Photos from the image-classification dataset "kirby_split" in the GitHub repository ypcrego/deep-learning-custom-dataset. Its 6 classes are: Bandana Dee, Dee, King, Kirby, Meta Knight, Waddle Doo.

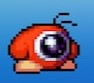
Label: Waddle Doo

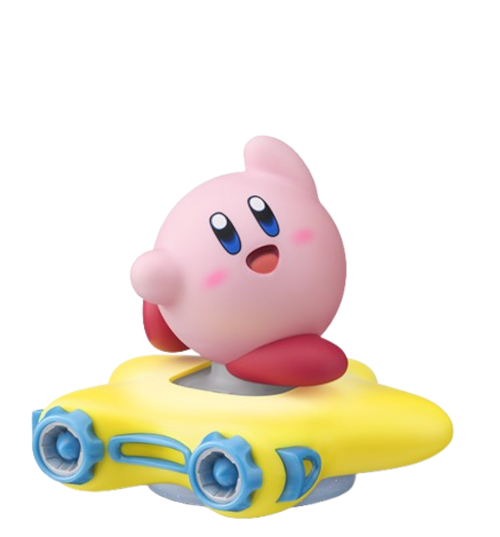
Label: Kirby

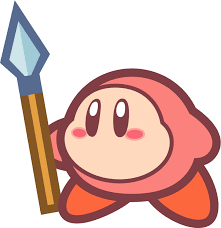
Label: Bandana Dee

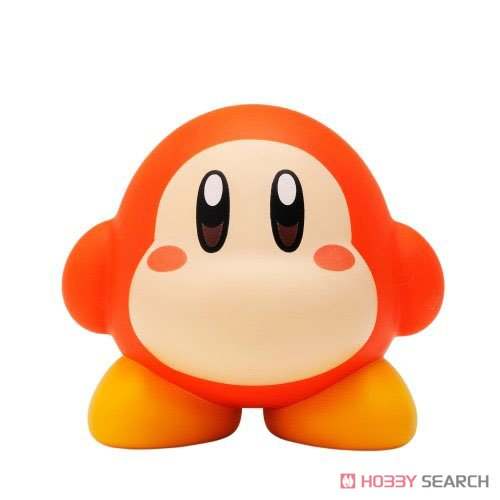
Label: Dee

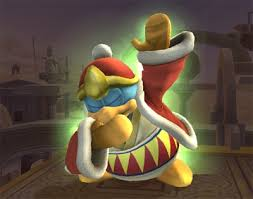
Label: King

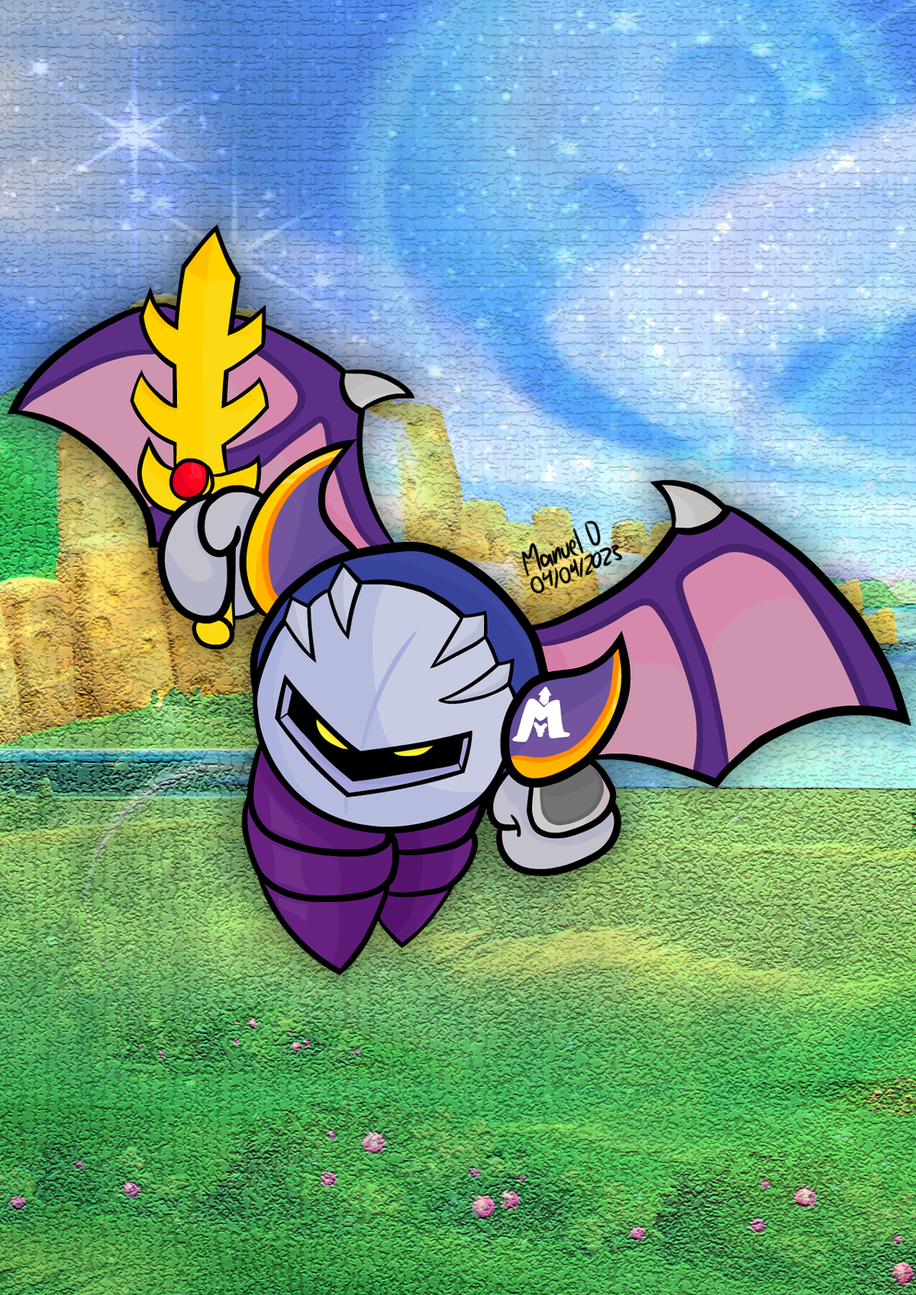
Label: Meta Knight
